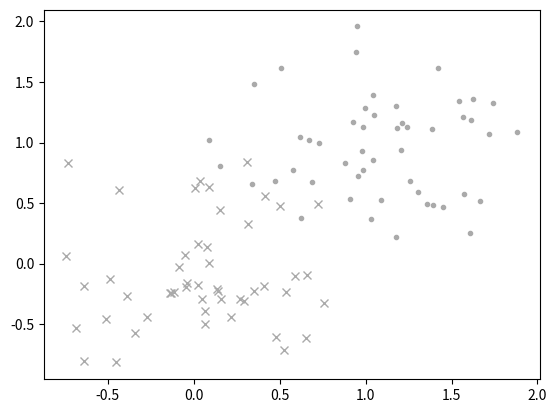

The script that saved this image:
# 2 - 2 - 2 - 1 NN ReLu
import random
import matplotlib.pyplot as plt
import numpy as np

def rand():
    return random.random() - random.random()

'''=============== Sample ============'''
data = []
for i in range(100):
    x = i % 2 + rand()
    y = i % 2 + rand()
    t = i % 2
    data.append([x, y, t])

for p in data:
    x = p[0]
    y = p[1]
    t = p[2]
    mark = ['x', '.'][t]
    plt.plot(x, y, mark, color='#aaaaaa')

plt.show()

'''=============== NN ================='''
def ReLu(v):
    return max(0, v)

def layer_calc(x, w):
    ans = []
    for wi in w:
        v = 0
        for i in range(len(x)):
            v += wi[i] * x[i]
        ans.append(ReLu(v))
    return ans

def define(x):
    return x[0]

def train(data):
    d = 0
    for p in data:
        x = [p[0], p[1]]
        t = p[2]
        x1 = layer_calc(x, w1)
        x1 = layer_calc(x, w2)
        x1 = layer_calc(x, w3)
        d += abs(define(x1) - t)
    error_rate = d / len(data)
    return error_rate

w1 = []
for i in range(2):
    w1.append([rand(), rand()])
w2 = []
for i in range(2):
    w2.append([rand(), rand()])
w3 = []
for i in range(1):
    w3.append([rand(), rand()])

for i in range(100):
    a1 = [0, 0]
    a2 = [0, 0]
    a3 = [0]
 
